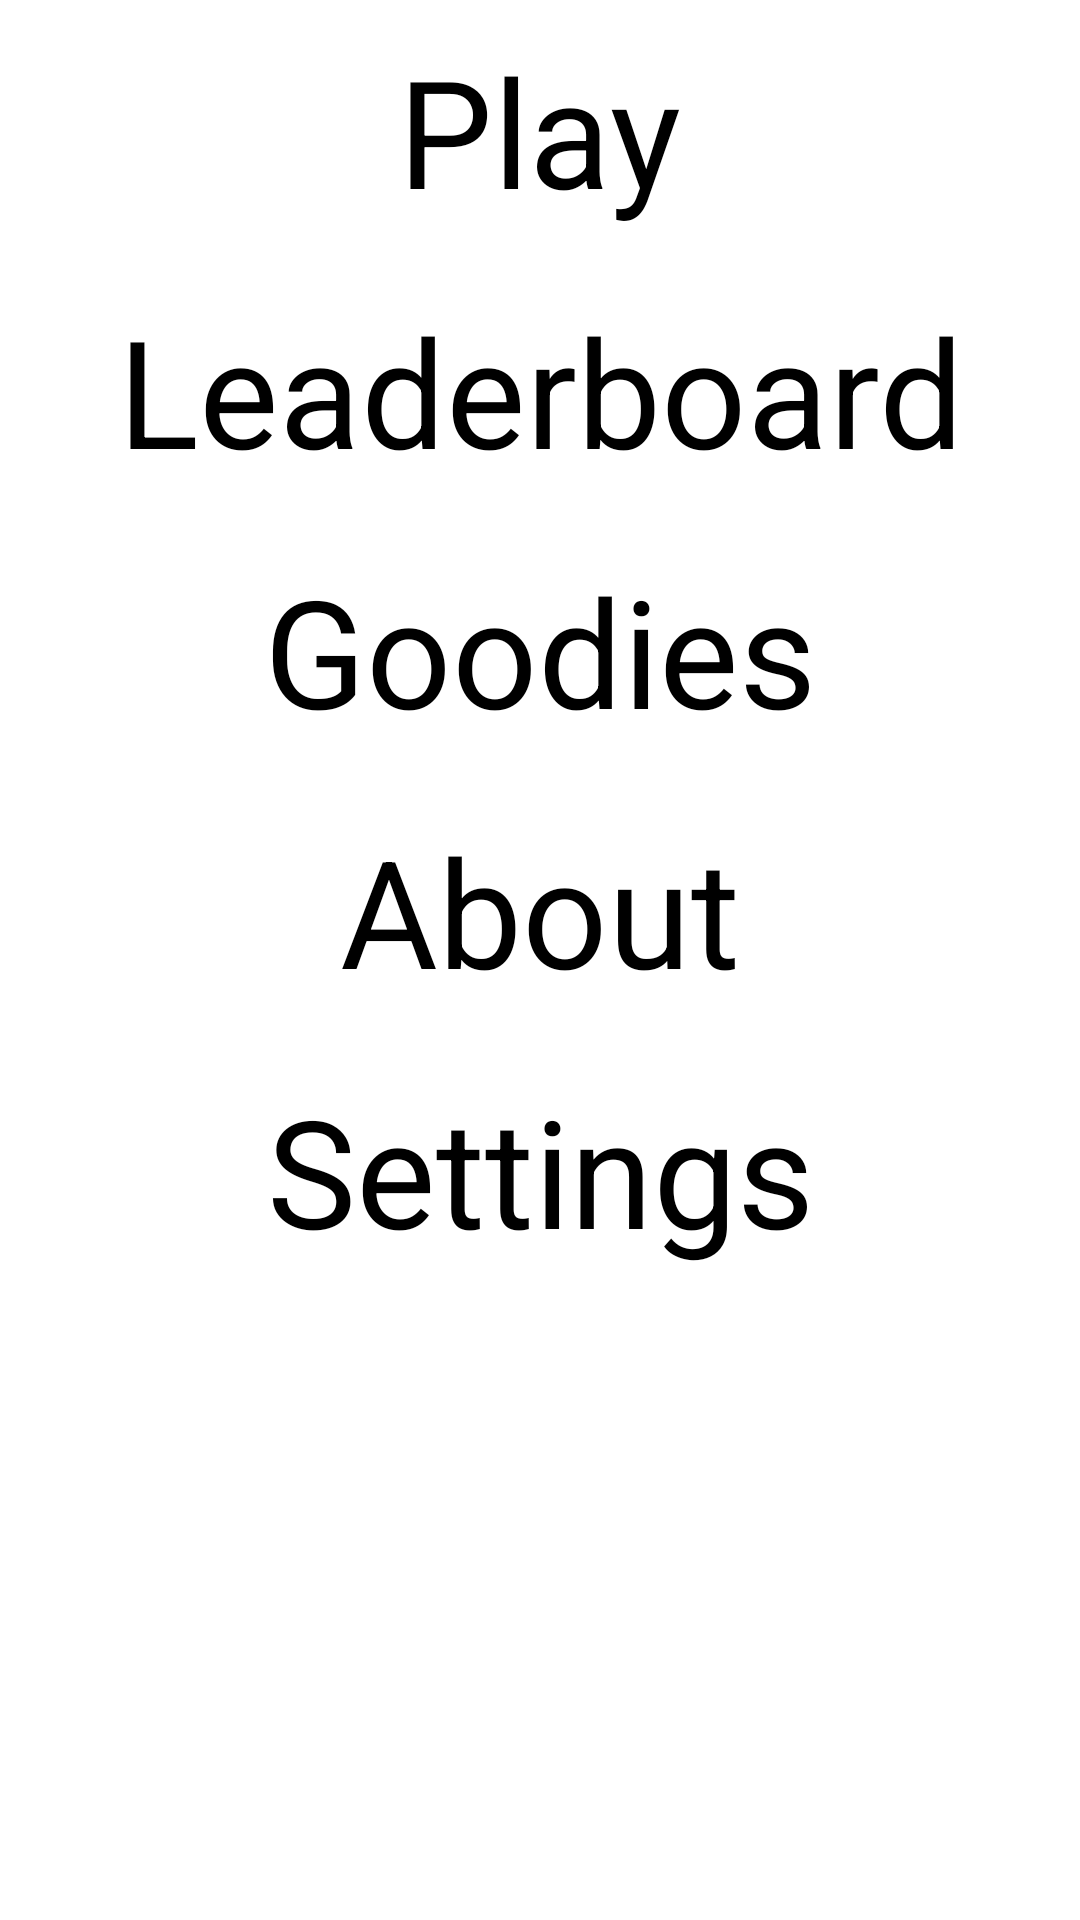

Android layout source for this screen:
<!-- AndroidManifest.xml: application theme AppTheme -->
<!-- res/layout/menuscreen.xml -->
<?xml version="1.0" encoding="utf-8"?>
<LinearLayout xmlns:android="http://schemas.android.com/apk/res/android"
              android:orientation="vertical"
              android:layout_width="match_parent"
              android:layout_height="match_parent"
              android:id="@+id/layout">

    <Button
            android:layout_width="wrap_content"
            android:layout_height="wrap_content"
            android:text="Play"
            android:id="@+id/button"
            android:layout_gravity="center"
            android:background="@drawable/custombutton"
            android:textSize="50dip"/>

    <Button
            android:layout_width="wrap_content"
            android:layout_height="wrap_content"
            android:text="Leaderboard"
            android:id="@+id/button2"
            android:layout_gravity="center"
            android:background="@drawable/custombutton"
            android:textSize="50dip"/>

    <Button
            android:layout_width="wrap_content"
            android:layout_height="wrap_content"
            android:text="Goodies"
            android:id="@+id/button3"
            android:layout_gravity="center"
            android:background="@drawable/custombutton"
            android:textSize="50dip"/>

    <Button
            android:layout_width="wrap_content"
            android:layout_height="wrap_content"
            android:text="About"
            android:id="@+id/button4"
            android:layout_gravity="center"
            android:background="@drawable/custombutton"
            android:textSize="50dip"/>

    <Button
            android:layout_width="fill_parent"
            android:layout_height="wrap_content"
            android:text="Settings"
            android:id="@+id/button5"
            android:background="@drawable/custombutton"
            android:textSize="50dip"/>

    <LinearLayout
            android:layout_width="wrap_content"
            android:layout_height="wrap_content"
            android:id="@+id/ad"
            android:orientation="vertical">
    </LinearLayout>
</LinearLayout>
<!-- resources referenced by this layout -->
<resources>
  <!-- drawable custombutton (drawable-hdpi) -->
  <?xml version="1.0" encoding="utf-8"?>
  <selector
          xmlns:android="http://schemas.android.com/apk/res/android">
  
      <item android:state_pressed="true">
          <shape>
              <gradient
                      android:startColor="@color/light_grey"
                      android:endColor="@color/light_grey"
                      android:angle="270"/>
              <stroke
                      android:width="3dp"
                      android:color="@color/grey"/>
              <corners
                      android:radius="3dp"/>
              <padding
                      android:left="10dp"
                      android:top="10dp"
                      android:right="10dp"
                      android:bottom="10dp"/>
          </shape>
      </item>
  
  
  </selector>
  <style name="AppTheme" parent="AppBaseTheme">
  
          
      </style>
  <color name="light_grey">#C6C5C9</color>
  <color name="grey">#C4C2CC</color>
  <style name="AppBaseTheme" parent="android:Theme.Light">
  
          
      </style>
</resources>
